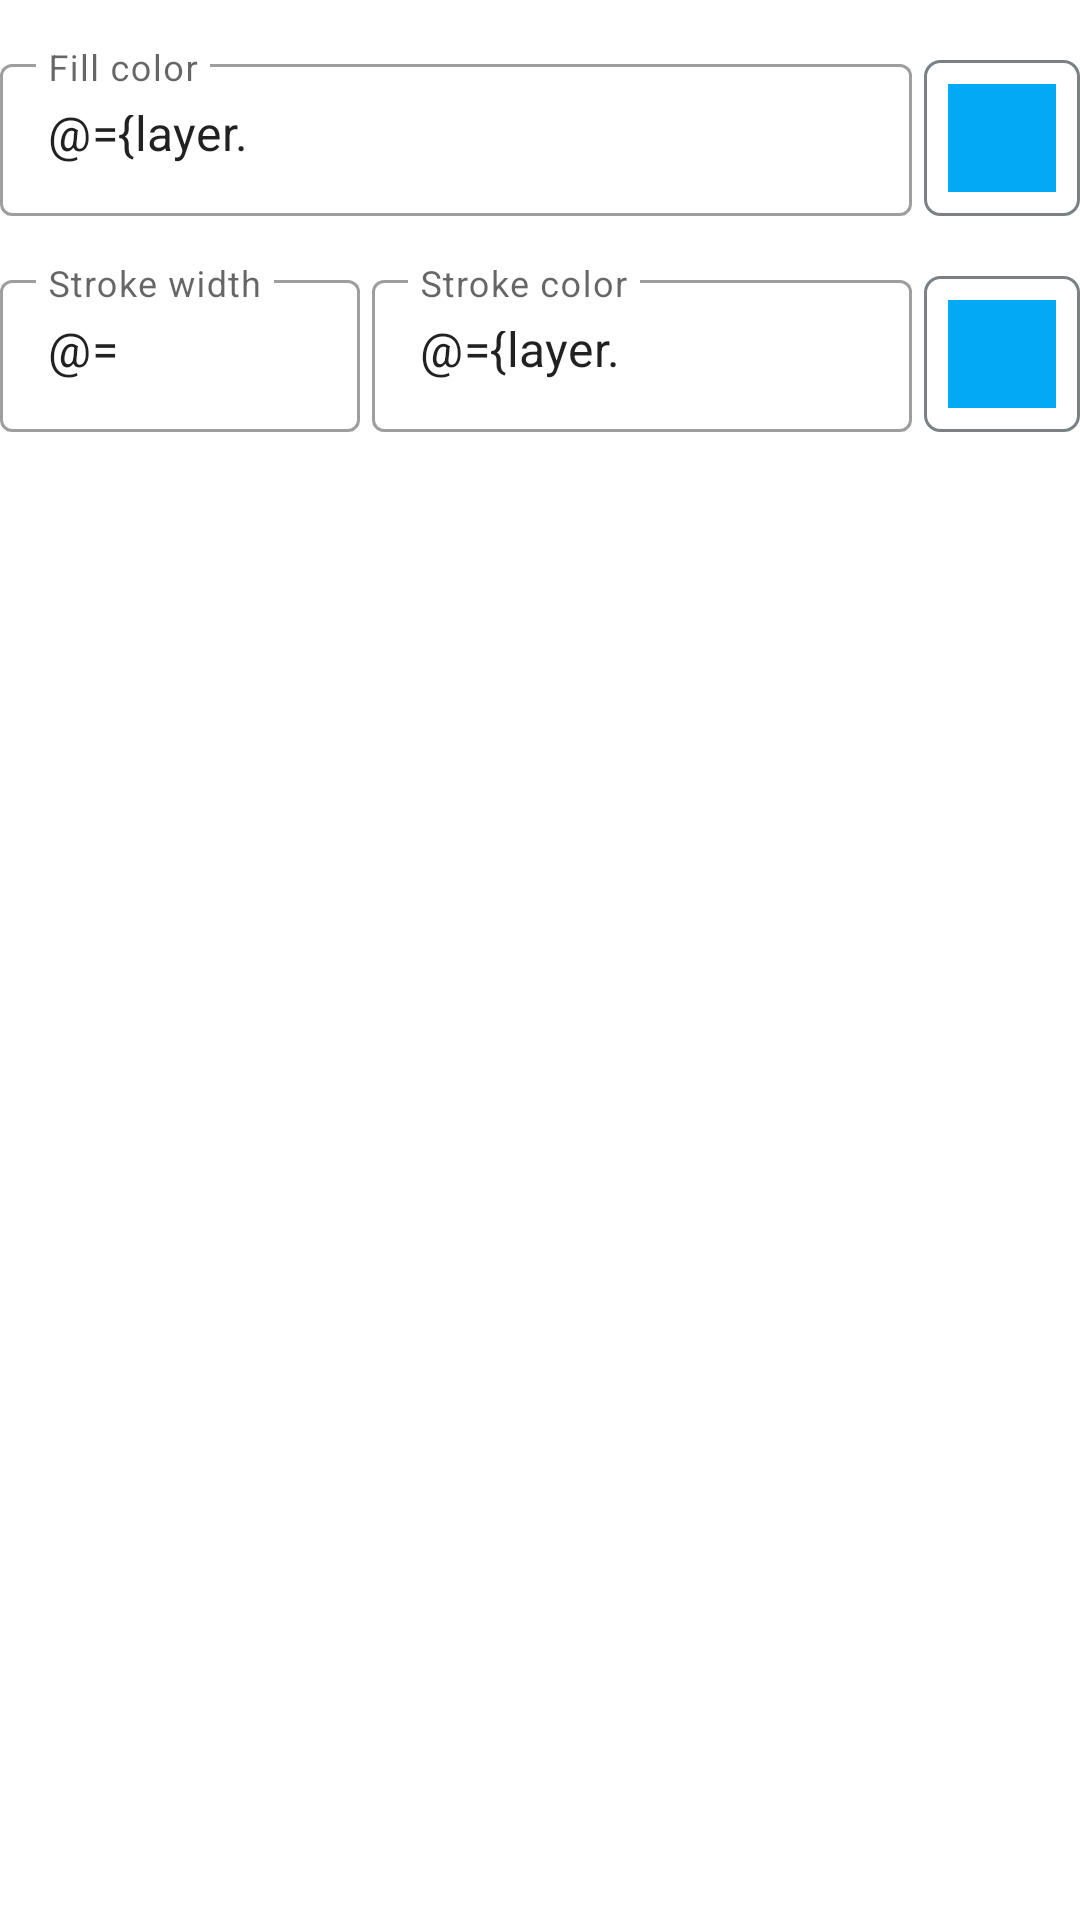

Reconstruct the res/layout file that produces this screen, plus the resources it refers to.
<!-- AndroidManifest.xml: application theme AppTheme -->
<!-- res/layout/fragment_layer_settings_style_vector_polygon.xml -->
<?xml version="1.0" encoding="utf-8"?>
<layout xmlns:android="http://schemas.android.com/apk/res/android"
    xmlns:app="http://schemas.android.com/apk/res-auto"
    xmlns:tools="http://schemas.android.com/tools">

    <data>

        <variable
            name="layer"
            type="com.nextgis.nextgismobile.data.VectorLayer" />

        <variable
            name="fragment"
            type="com.nextgis.nextgismobile.fragment.layers.LayerSettingsStyleVectorPolygonFragment" />
    </data>

    <LinearLayout
        android:layout_width="match_parent"
        android:layout_height="wrap_content"
        android:orientation="vertical">

        <androidx.constraintlayout.widget.ConstraintLayout
            android:layout_width="match_parent"
            android:layout_height="wrap_content">

            <com.google.android.material.textfield.TextInputLayout
                android:id="@+id/color_layout"
                style="@style/SettingsEditText"
                android:layout_width="0dp"
                android:layout_marginStart="0dp"
                android:layout_marginEnd="4dp"
                app:layout_constraintEnd_toStartOf="@id/color_badge"
                app:layout_constraintHorizontal_weight="1"
                app:layout_constraintStart_toStartOf="parent"
                app:layout_constraintTop_toTopOf="parent">

                <com.google.android.material.textfield.TextInputEditText
                    android:id="@+id/color"
                    android:layout_width="match_parent"
                    android:layout_height="wrap_content"
                    android:digits="0123456789ABCDEF#"
                    android:hint="@string/fill_color"
                    android:inputType="textCapCharacters"
                    android:maxLength="9"
                    android:text="@={layer.fillColor}"
                    tools:text="#445566" />
            </com.google.android.material.textfield.TextInputLayout>

            <ImageButton
                android:id="@+id/color_badge"
                style="@style/OutlineButton"
                android:layout_marginStart="4dp"
                android:layout_marginEnd="0dp"
                android:onClick="@{()->fragment.color()}"
                app:layout_constraintEnd_toEndOf="parent"
                app:layout_constraintTop_toTopOf="parent"
                tools:ignore="ContentDescription" />

            <com.google.android.material.textfield.TextInputLayout
                android:id="@+id/stroke_width_layout"
                style="@style/SettingsEditText"
                android:layout_width="0dp"
                android:layout_marginStart="0dp"
                android:layout_marginEnd="4dp"
                app:layout_constraintEnd_toStartOf="@id/stroke_color_layout"
                app:layout_constraintHorizontal_weight="2"
                app:layout_constraintStart_toStartOf="parent"
                app:layout_constraintTop_toBottomOf="@id/color_layout">

                <com.google.android.material.textfield.TextInputEditText
                    android:id="@+id/stroke_width"
                    android:layout_width="match_parent"
                    android:layout_height="wrap_content"
                    android:digits="0123456789"
                    android:hint="@string/stroke_width"
                    android:inputType="numberDecimal"
                    android:maxLength="2"
                    android:text="@={layer.strokeWidth}"
                    tools:text="4" />
            </com.google.android.material.textfield.TextInputLayout>

            <com.google.android.material.textfield.TextInputLayout
                android:id="@+id/stroke_color_layout"
                style="@style/SettingsEditText"
                android:layout_width="0dp"
                android:layout_marginStart="0dp"
                android:layout_marginEnd="4dp"
                app:layout_constraintEnd_toStartOf="@id/stroke_color_badge"
                app:layout_constraintHorizontal_weight="3"
                app:layout_constraintStart_toEndOf="@id/stroke_width_layout"
                app:layout_constraintTop_toBottomOf="@id/color_layout">

                <com.google.android.material.textfield.TextInputEditText
                    android:id="@+id/stroke_color"
                    android:layout_width="match_parent"
                    android:layout_height="wrap_content"
                    android:digits="0123456789ABCDEF#"
                    android:hint="@string/stroke_color"
                    android:inputType="textCapCharacters"
                    android:maxLength="9"
                    android:text="@={layer.strokeColor}"
                    tools:text="#445566" />
            </com.google.android.material.textfield.TextInputLayout>

            <ImageButton
                android:id="@+id/stroke_color_badge"
                style="@style/OutlineButton"
                android:layout_marginStart="4dp"
                android:layout_marginEnd="0dp"
                android:onClick="@{()->fragment.strokeColor()}"
                app:layout_constraintEnd_toEndOf="parent"
                app:layout_constraintTop_toBottomOf="@id/color_badge"
                tools:ignore="ContentDescription" />
        </androidx.constraintlayout.widget.ConstraintLayout>
    </LinearLayout>
</layout>
<!-- resources referenced by this layout -->
<resources>
  <string name="fill_color">Fill color</string>
  <string name="stroke_color">Stroke color</string>
  <string name="stroke_width">Stroke width</string>
  <style name="OutlineButton">
          <item name="android:layout_width">52dp</item>
          <item name="android:layout_height">52dp</item>
          <item name="android:layout_marginTop">20dp</item>
          <item name="android:layout_marginLeft">16dp</item>
          <item name="android:layout_marginRight">16dp</item>
          <item name="android:background">@drawable/bg_btn_outline</item>
          <item name="android:scaleType">fitXY</item>
          <item name="android:padding">8dp</item>
          <item name="android:src">@drawable/square</item>
      </style>
  <style name="SettingsEditText" parent="Widget.MaterialComponents.TextInputLayout.OutlinedBox">
          <item name="android:layout_width">match_parent</item>
          <item name="android:layout_height">56dp</item>
          <item name="android:layout_marginLeft">16dp</item>
          <item name="android:layout_marginRight">16dp</item>
          <item name="android:layout_marginTop">16dp</item>
      </style>
  <style name="AppTheme" parent="Theme.MaterialComponents.Light.NoActionBar">
          
          <item name="colorPrimary">@color/colorPrimary</item>
          <item name="colorPrimaryDark">@color/colorPrimaryDark</item>
          <item name="colorAccent">@color/colorAccent</item>
          <item name="android:textColorSecondary">@color/white</item>
          <item name="windowActionBar">false</item>
          <item name="windowNoTitle">true</item>
      </style>
  <!-- drawable bg_btn_outline (drawable) -->
  <?xml version="1.0" encoding="utf-8"?>
  <selector xmlns:android="http://schemas.android.com/apk/res/android">
      <item android:drawable="@drawable/btn_outline" android:state_pressed="true">
          <shape android:shape="rectangle">
              <solid android:color="@color/colorAccent" />
          </shape>
      </item>
      <item android:drawable="@drawable/btn_outline" android:state_focused="true">
          <shape android:shape="rectangle">
              <solid android:color="@color/colorAccent" />
          </shape>
      </item>
  
      <item android:drawable="@drawable/btn_outline" />
  </selector>
  <!-- drawable square (drawable) -->
  <?xml version="1.0" encoding="utf-8"?>
  <shape
      xmlns:android="http://schemas.android.com/apk/res/android"
      android:shape="rectangle">
      <solid android:color="@color/colorAccent" />
  </shape>
  <color name="colorPrimary">#03A9F4</color>
  <color name="colorPrimaryDark">#01579B</color>
  <color name="colorAccent">#03A9F4</color>
  <color name="white">#FFF</color>
  <!-- drawable btn_outline (drawable) -->
  <?xml version="1.0" encoding="utf-8"?>
  <shape
      xmlns:android="http://schemas.android.com/apk/res/android"
      android:shape="rectangle">
  
      <stroke
          android:width="1dp"
          android:color="@color/indicatorActive" />
      <solid android:color="@android:color/transparent" />
      <corners android:radius="5dp" />
  </shape>
  <color name="indicatorActive">#798185</color>
</resources>
